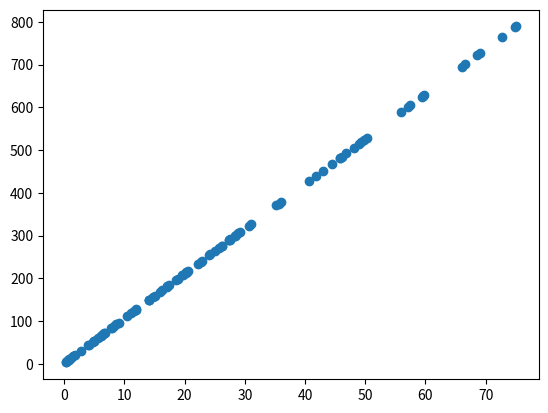

Generate this figure with matplotlib:
## Rewrite Linear Regression
###############################
import numpy as np
import random
import matplotlib.pyplot as plt

def inference(w, b, x):        # inference, test, predict, same thing. Run model after training
    pred_y = w * x + b
    return pred_y

def eval_loss(w, b, x_list, gt_y_list):
    avg_loss = sum(list(map(lambda x, y: 0.5 * (w * x + b - y)**2, x_list, gt_y_list)))
    avg_loss /= len(gt_y_list)
    return avg_loss

def gradient(pred_y, gt_y, x):
    diff = pred_y - gt_y
    dw = diff * x
    db = diff
    return dw, db

def cal_step_gradient(batch_x_list, batch_gt_y_list, w, b, lr):
    avg_dw, avg_db = 0, 0
    batch_size = len(batch_x_list)
    #print(bat)
    
    for i in range(batch_size):
        pred_y = inference(w, b, batch_x_list[i])	# get label data
        dw, db = gradient(pred_y, batch_gt_y_list[i], batch_x_list[i])
        avg_dw += dw
        avg_db += db
    avg_dw /= batch_size
    avg_db /= batch_size
    w -= lr * avg_dw
    b -= lr * avg_db
    return w, b

def train(x_list, gt_y_list, batch_size, lr, max_iter):
    w = 0
    b = 0
    num_samples = len(x_list)
    for i in range(max_iter):
        batch_idxs = np.random.choice(len(x_list), batch_size)
        batch_x = [x_list[j] for j in batch_idxs]
        batch_y = [gt_y_list[j] for j in batch_idxs]
        w, b = cal_step_gradient(batch_x, batch_y, w, b, lr)
        if i % 100 == 0:
            print('w:{0}, b:{1}'.format(w, b))
            print('loss is {0}'.format(eval_loss(w, b, x_list, gt_y_list)))

def gen_sample_data():
    w = random.randint(0, 10) + random.random()		# for noise random.random[0, 1)
    b = random.randint(0, 5) + random.random()
    num_samples = 100
    x_list = []
    y_list = []
    for i in range(num_samples):
        x = random.randint(0, 100) * random.random()
        y = w * x + b + random.random() * random.randint(-1, 1)
        x_list.append(x)
        y_list.append(y)
    plt.figure(1)
    plt.scatter(x_list, y_list)
    plt.show()
    return x_list, y_list, w, b

def run():
    x_list, y_list, w, b = gen_sample_data()
    lr = 0.001
    max_iter = 10000
    train(x_list, y_list, 50, lr, max_iter)

if __name__ == '__main__':	# 跑.py的时候，跑main下面的；被导入当模块时，main下面不跑，其他当函数调
    run()
